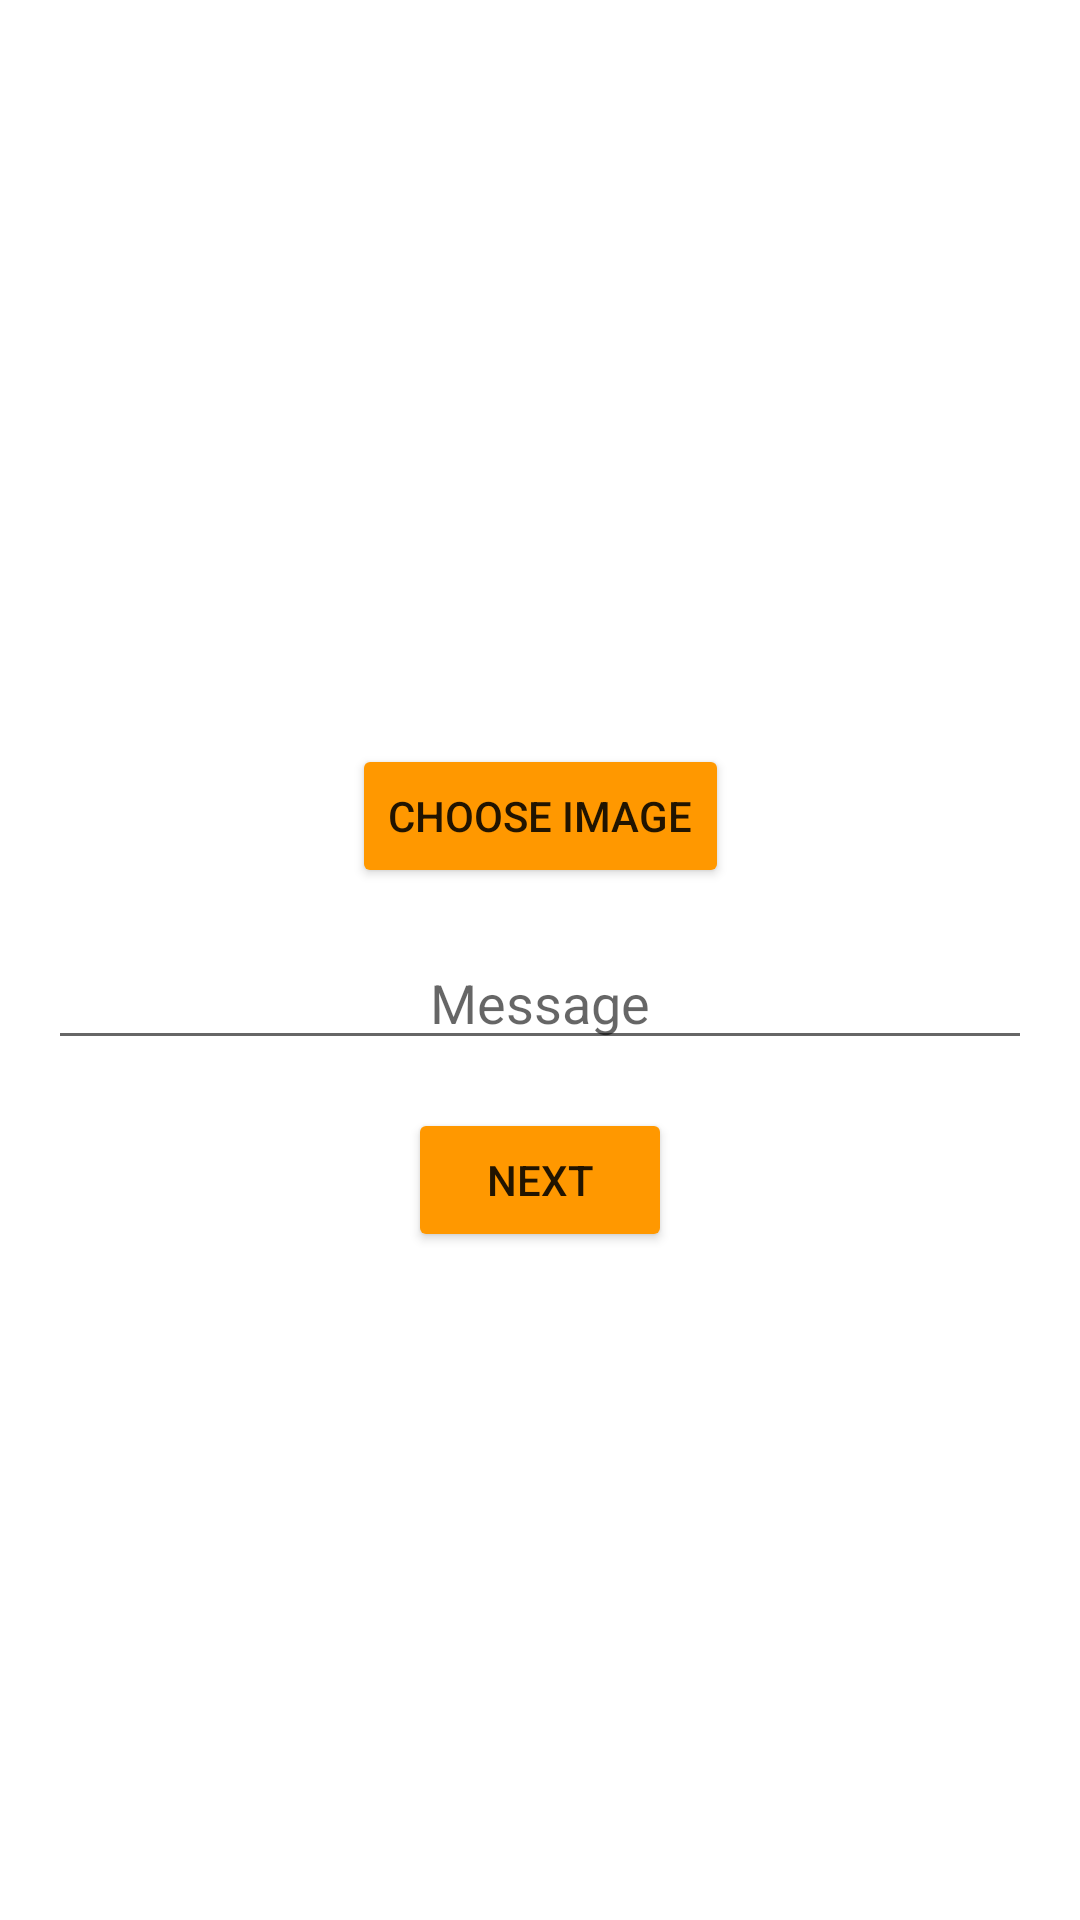

The Android layout XML behind this screen, and the referenced resources:
<!-- AndroidManifest.xml: application theme Theme.MySnapchat -->
<!-- res/layout/activity_create_snap.xml -->
<?xml version="1.0" encoding="utf-8"?>
<androidx.constraintlayout.widget.ConstraintLayout xmlns:android="http://schemas.android.com/apk/res/android"
    xmlns:app="http://schemas.android.com/apk/res-auto"
    xmlns:tools="http://schemas.android.com/tools"
    android:layout_width="match_parent"
    android:layout_height="match_parent"
    tools:context=".CreateSnapActivity">

    <ImageView
        android:id="@+id/imageViewMySnap"
        android:layout_width="200dp"
        android:layout_height="200dp"
        android:layout_marginTop="16dp"
        app:layout_constraintEnd_toEndOf="parent"
        app:layout_constraintHorizontal_bias="0.5"
        app:layout_constraintStart_toStartOf="parent"
        app:layout_constraintTop_toTopOf="parent"
        app:srcCompat="@drawable/snapchat_yellow" />

    <Button
        android:id="@+id/buttonChooseImage"
        android:layout_width="wrap_content"
        android:layout_height="wrap_content"
        android:layout_marginTop="32dp"
        android:backgroundTint="#FF9800"
        android:text="Choose Image"
        android:onClick="chooseImageClicked"
        app:layout_constraintEnd_toEndOf="parent"
        app:layout_constraintHorizontal_bias="0.5"
        app:layout_constraintStart_toStartOf="parent"
        app:layout_constraintTop_toBottomOf="@+id/imageViewMySnap" />

    <EditText
        android:id="@+id/editTextMessage"
        android:layout_width="0dp"
        android:layout_height="wrap_content"
        android:layout_marginTop="16dp"
        android:layout_marginStart="16dp"
        android:layout_marginEnd="16dp"
        android:hint="Message"
        android:gravity="center_horizontal"
        android:inputType="text"
        app:layout_constraintEnd_toEndOf="parent"
        app:layout_constraintHorizontal_bias="0.5"
        app:layout_constraintStart_toStartOf="parent"
        app:layout_constraintTop_toBottomOf="@+id/buttonChooseImage" />

    <Button
        android:id="@+id/buttonNext"
        android:layout_width="wrap_content"
        android:layout_height="wrap_content"
        android:layout_marginTop="16dp"
        android:backgroundTint="#FF9800"
        android:text="Next"
        android:onClick="nextClicked"
        app:layout_constraintTop_toBottomOf="@id/editTextMessage"
        app:layout_constraintHorizontal_bias="0.5"
        app:layout_constraintStart_toStartOf="parent"
        app:layout_constraintEnd_toEndOf="parent"/>
</androidx.constraintlayout.widget.ConstraintLayout>
<!-- resources referenced by this layout -->
<resources>
  <style name="Theme.MySnapchat" parent="Theme.MaterialComponents.Light.DarkActionBar">
          
          <item name="colorPrimary">@color/purple_500</item>
          <item name="colorPrimaryVariant">@color/purple_700</item>
          <item name="colorOnPrimary">@color/white</item>
          
          <item name="colorSecondary">@color/teal_200</item>
          <item name="colorSecondaryVariant">@color/teal_700</item>
          <item name="colorOnSecondary">@color/black</item>
          
          <item name="android:statusBarColor" tools:targetApi="l">?attr/colorPrimaryVariant</item>
          
      </style>
  <color name="purple_500">#FF6200EE</color>
  <color name="purple_700">#FF3700B3</color>
  <color name="white">#FFFFFFFF</color>
  <color name="teal_200">#FF03DAC5</color>
  <color name="teal_700">#FF018786</color>
  <color name="black">#FF000000</color>
</resources>
